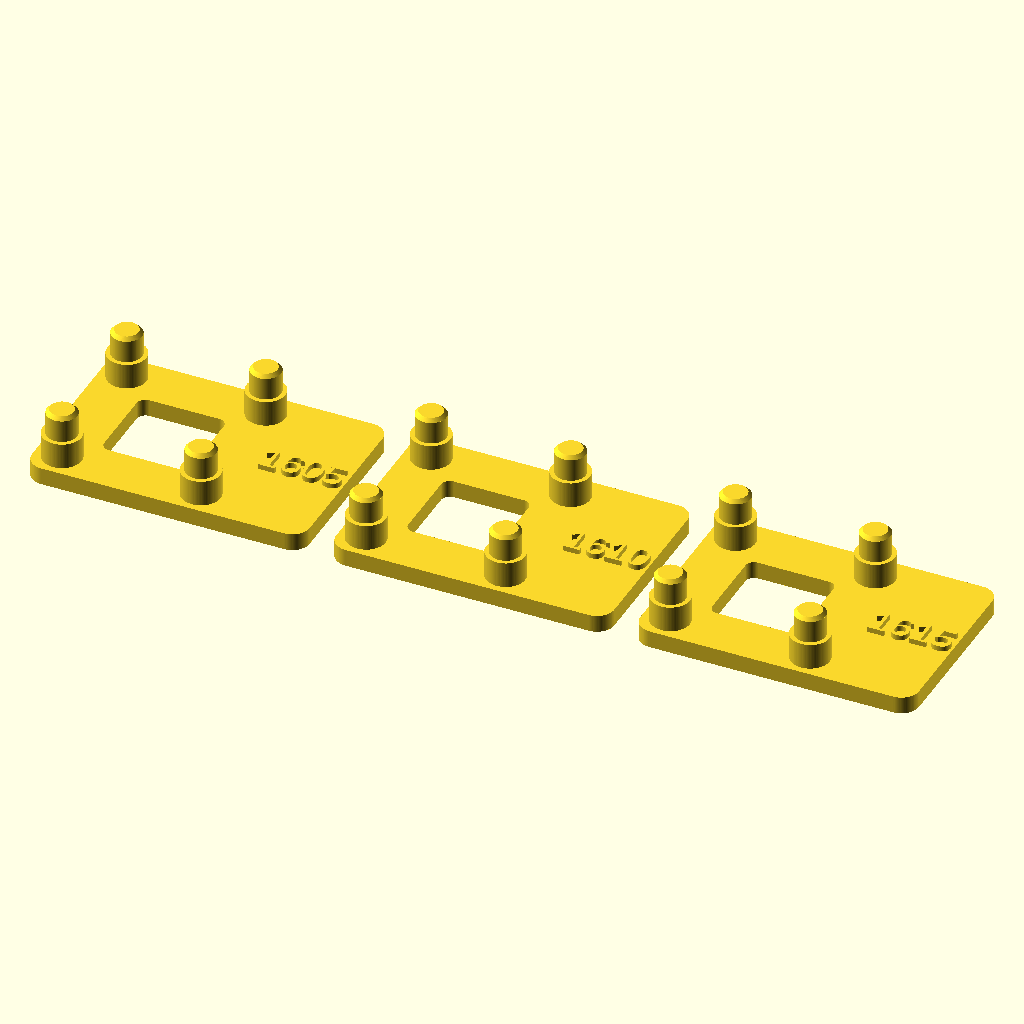
Cell 1 — every parameter at its default value.
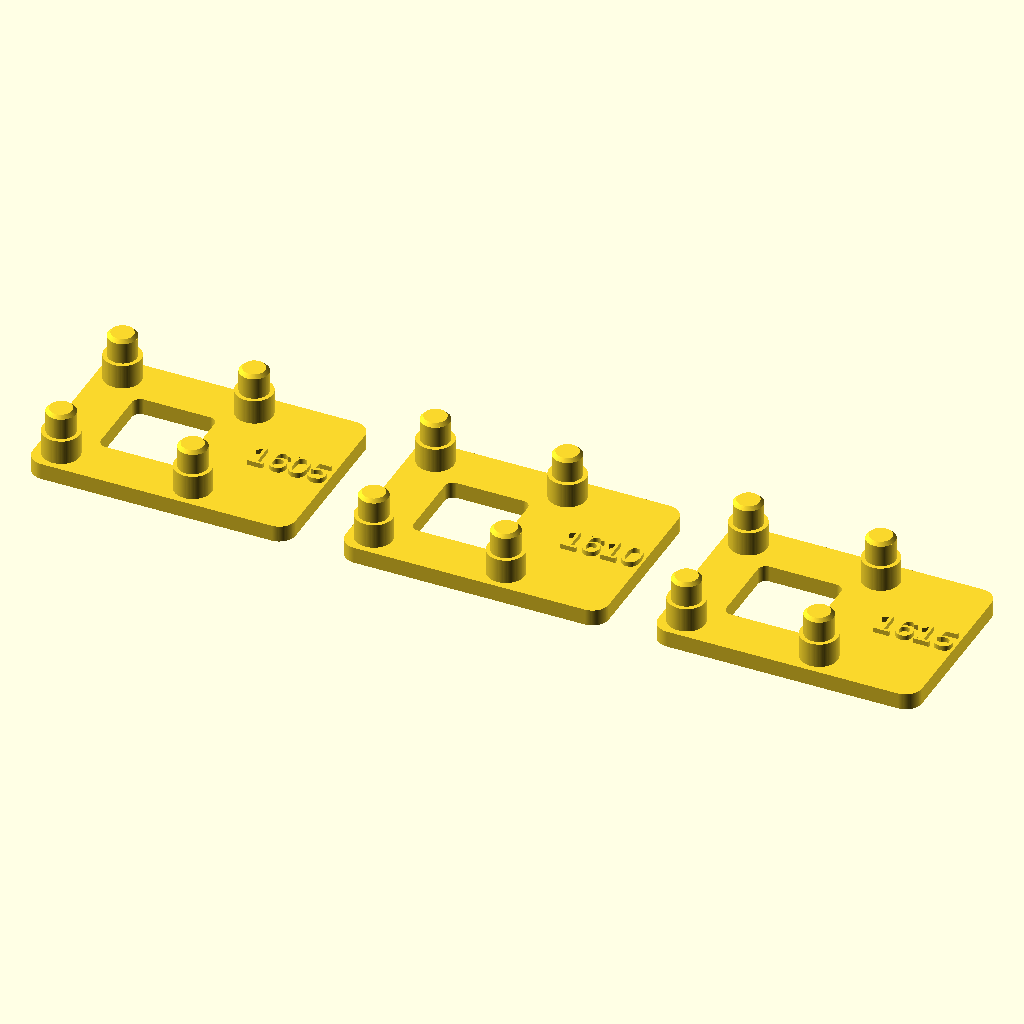
Cell 2: the same model with GAP = 6.
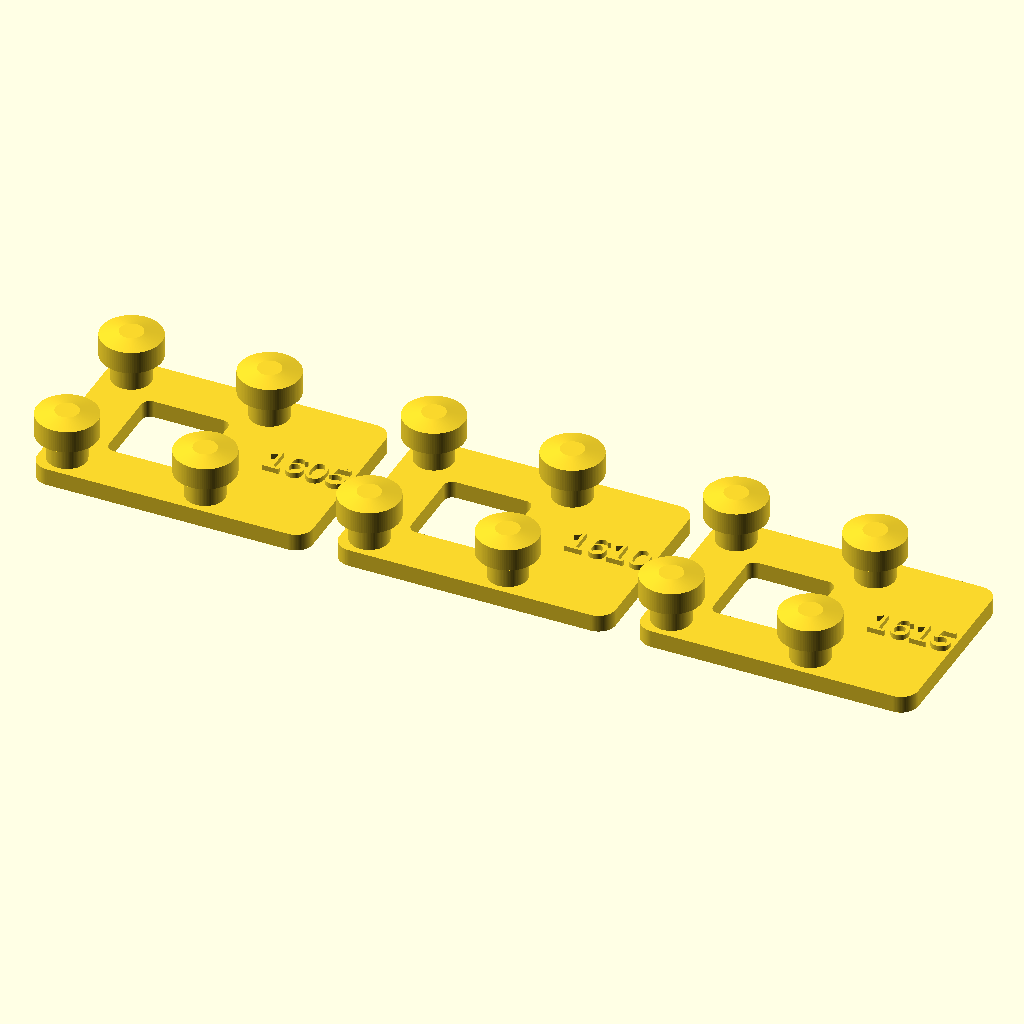
Cell 3 — POST_D set to 7, the other parameters unchanged.
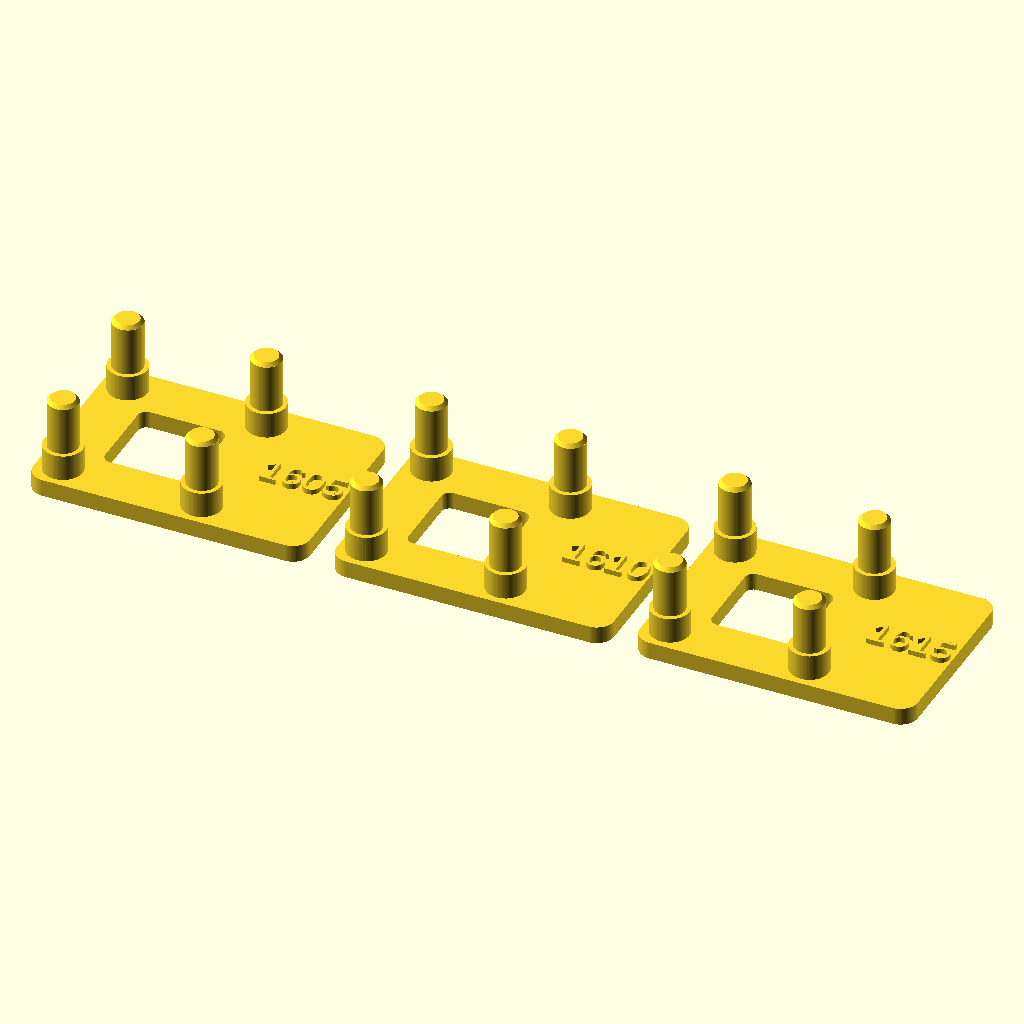
Cell 4 — POST_H set to 6, the other parameters unchanged.
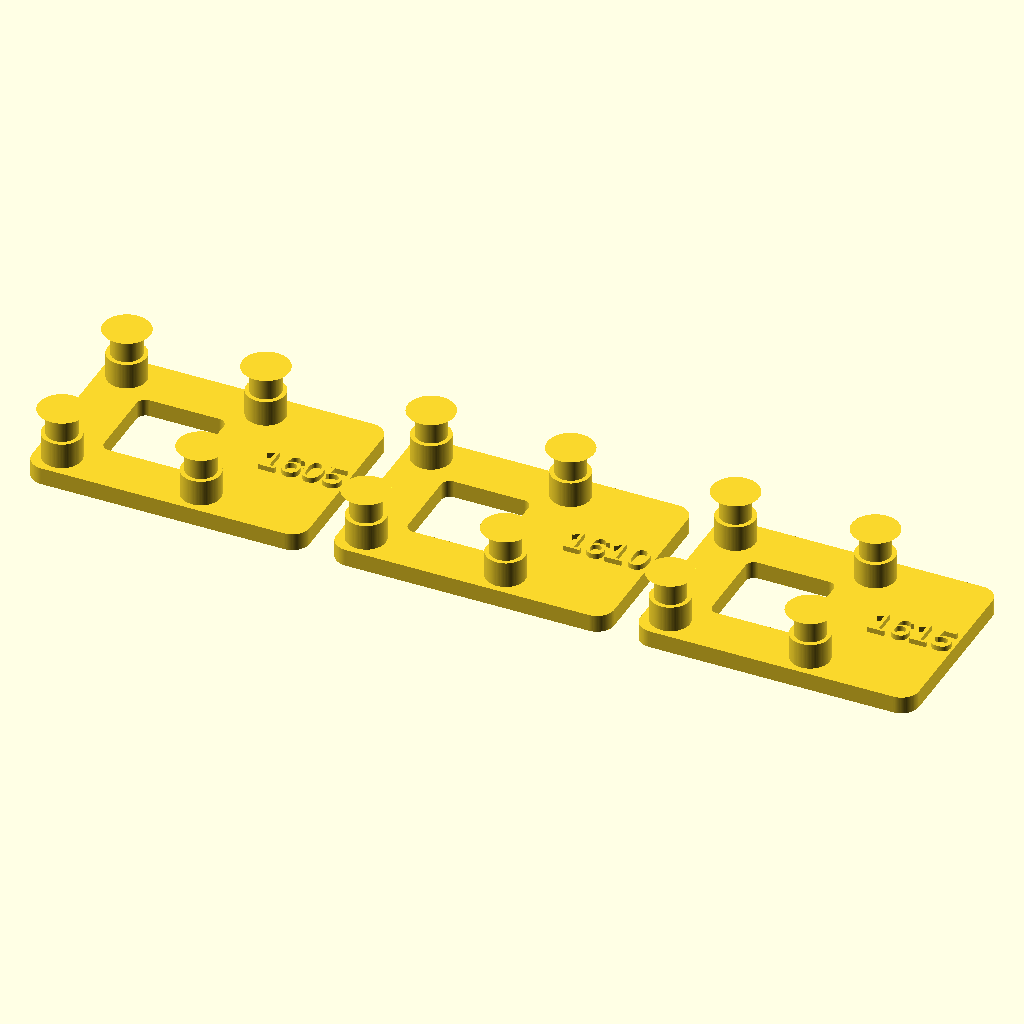
Cell 5: the same model with TIP_D = 5.4.
The same orthographic view direction (rotation 55°, 0°, 25°; colour scheme Cornfield) for every cell, with the view re-fitted per cell, so scale and position can differ between cells.
The OpenSCAD source (hardware/frozen/v1-v4/post_fit_test.scad):
// 柱の嵌り試験 ── 台座＋φ3.5 の柱 4 本だけ。16.05 / 16.10 / 16.15 の 3 枚
// ============================================================
// 2026-08-29 ユーザー「knob_v5_deck.stl はでかいので、4 本だけのテスト用を。
//   嵌りを見るだけなので短くていい。印刷時間優先。台座＋4 本で 3 つ」。
//
// 🔒 光造形の時間は樹脂の量ではなく**層数**（docs/PRINT.md §2）。なので Z を削る:
//   knob_v5_deck.stl は Z 20.9mm ＝ 418 層。この駒は **Z 8.0mm ＝ 160 層**（0.05 層厚）。
//   削り方: 天板の板・ねじ台・リードの穴・支柱を全部落とし、柱の 4 本だけ残した。
//   ⚠ 柱の**径と間隔**は knob_v5.scad と同じ数字を使う（POST_D 3.5 / HOLE_PITCH）。
//      短くしたのは長さだけで、嵌りに効く寸法は変えていない。
//
// 🔒 座（SEAT）を残す理由: 基板をチップ面下で載せると、はんだ側のピンが裏へ 2.5mm 出る
//   （⚠ 標準値・parts.scad）。座 3.0mm で浮かせないと、ピンの先が台座に当たって
//   「柱が入らない」のか「ピンが突いている」のか区別できなくなる。
//
// ------------------------------------------------------------
// 使い方
// ------------------------------------------------------------
//   基板の **チップ（黒い四角）のある面を下**にして、4 本の柱に載せる。
//   ヘッダの樹脂とデュポンは上を向く。4 本とも座まで落ちれば、その番号で挿さる。
//   番号は取っ手に浮き出し（1610 = ピッチ 16.10mm）。
//   ⚠ 対角のゲージ（pitch_gauge.scad）で 1610 が出ているので、期待は 1610。
//      1605 と 1615 は「外れる側が本当に外れるか」を見るための両隣。
//      3 枚とも入るなら、4 本挿しは対角 2 本より緩いということになる（そういう結果も答え）。
//
// ------------------------------------------------------------
// 刷り方
// ------------------------------------------------------------
//   3 枚を伏せて **プレートに直置き**（柱が上）。サポートも傾けも要らない。
//   外形と接地は下の echo。実行:
//   openscad --backend=manifold -o stl/post_fit_test.stl hardware/post_fit_test.scad
// ============================================================
$fn = 96;

PITCHES = [16.05, 16.10, 16.15];
GAP     = 3.0;

POST_D    = 3.5;    // 🔒 knob_v5.scad の POST_D と同じ。細くしない
POST_H    = 3.0;    // 座の上に出る胴（基板 1.6 を貫いて 1.4 出る）
TIP_H     = 0.4;    // 先の面取り（入れ始めが分かる）
TIP_D     = 2.7;
// 🔴 2026-08-29 初版は座と柱のあいだに φ3.0 × 0.4 の逃げ（NECK）を入れていた。
//    樹脂の溜まりを判定に効かせないためだったが、**置き場所が逆**だった:
//    実物の柱（knob_v5.scad の post_body）は**根元が φ3.5** で、φ3.0 に細るのは
//    先端側の E リングの溝だけ。細い所を曲げの力が集中する根元に置くと、
//    ユーザーが「2 本でも平行に抜かないと外れない」と言う締まり具合で 4 本を
//    抜き差しした時に折れる。⇒ **逃げは廃止。根元から先まで φ3.5。**
//    根元の隅に樹脂が溜まっても、基板が 0.1〜0.2 高く座るだけで、入る／入らないは変わらない。

SEAT_D    = 4.5;    // ピンに当たらない径（当たり検査済み）
SEAT_H    = 3.0;    // 裏へ出るピンの先 2.5mm の逃げ

BASE_T    = 2.0;    // 台座。ここを薄くするのが層数に効く
RIM       = 3.0;    // 柱の中心から台座の縁まで（桟の幅 6.0）
HANDLE    = 10.0;   // 取っ手（番号。基板の縁 11.5mm より外へ出す）
CORNER    = 2.0;
TXT_SIZE  = 3.2;
TXT_H     = 0.6;

module post() {
    cylinder(d = SEAT_D, h = SEAT_H);
    translate([0, 0, SEAT_H])                        cylinder(d = POST_D, h = POST_H - TIP_H);
    translate([0, 0, SEAT_H + POST_H - TIP_H])       cylinder(d1 = POST_D, d2 = TIP_D, h = TIP_H);
}

// 台座は中央を窓で抜く（接地と樹脂を減らす・洗浄液を溜めない）
module tile(p) {
    out = p + RIM * 2;
    win = p - RIM * 2;
    linear_extrude(BASE_T) difference() {
        offset(r = CORNER) offset(delta = -CORNER)
            translate([-out / 2, -out / 2]) square([out + HANDLE, out]);
        offset(r = 1.0) offset(delta = -1.0) square(win, center = true);
    }
    for (x = [-1, 1], y = [-1, 1]) translate([x * p / 2, y * p / 2, BASE_T]) post();
    translate([out / 2 + HANDLE / 2, 0, BASE_T]) linear_extrude(TXT_H)
        text(str(round(p * 100)), size = TXT_SIZE, halign = "center", valign = "center");
}

PMAX = max(PITCHES);
OUT  = PMAX + RIM * 2;
for (i = [0 : len(PITCHES) - 1])
    translate([(OUT + HANDLE + GAP) * i, 0, 0]) tile(PITCHES[i]);

H = BASE_T + SEAT_H + POST_H;
echo(str("ピッチ ", PITCHES, " の 3 枚"));
echo(str("柱 φ", POST_D, "（knob_v5 と同寸）／ 座 φ", SEAT_D, " × ", SEAT_H,
         " ／ 基板の裏は台座から ", SEAT_H, "mm 浮く（ピンの先 2.5 の逃げ 0.5）"));
echo(str("高さ ", H, "mm ＝ 層厚 0.05 で ", ceil(H / 0.05), " 層",
         "（knob_v5_deck.stl は 20.9mm ＝ 418 層）"));
echo(str("外形 ", (OUT + HANDLE + GAP) * (len(PITCHES) - 1) + OUT + HANDLE, " × ", OUT, "mm"));
echo(str("1 枚の接地 約 ", pow(OUT, 2) - pow(min(PITCHES) - RIM * 2, 2) + HANDLE * RIM * 2,
         "mm2  ⇔ bridge.stl 513mm2"));
Customizer parameters (derived from the source; name, type, default, range or options):
PITCHES: vector, default [16.05, 16.1, 16.15]
GAP: number, default 3
POST_D: number, default 3.5
POST_H: number, default 3
TIP_H: number, default 0.4
TIP_D: number, default 2.7
SEAT_D: number, default 4.5
SEAT_H: number, default 3
BASE_T: number, default 2
RIM: number, default 3
HANDLE: number, default 10
CORNER: number, default 2
TXT_SIZE: number, default 3.2
TXT_H: number, default 0.6
